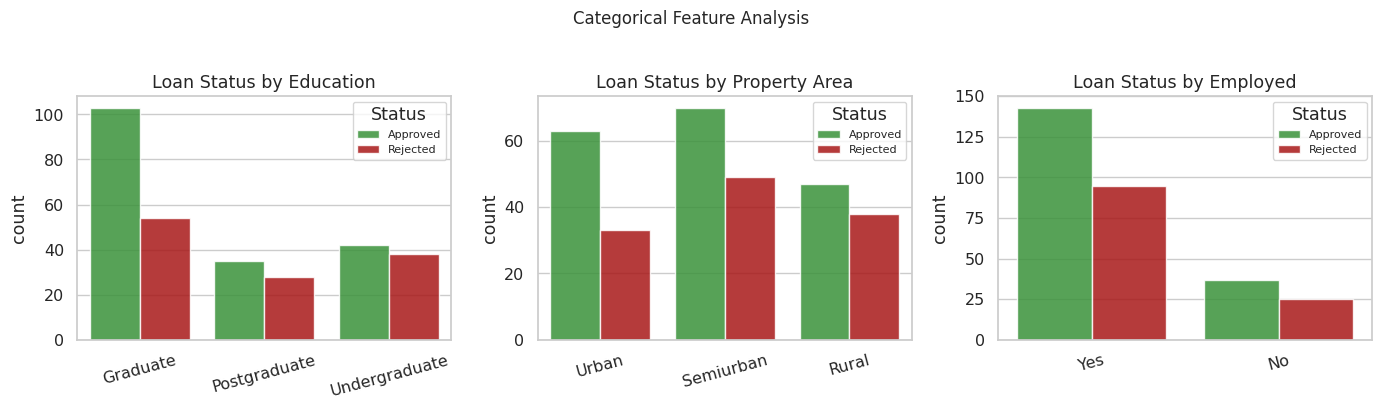
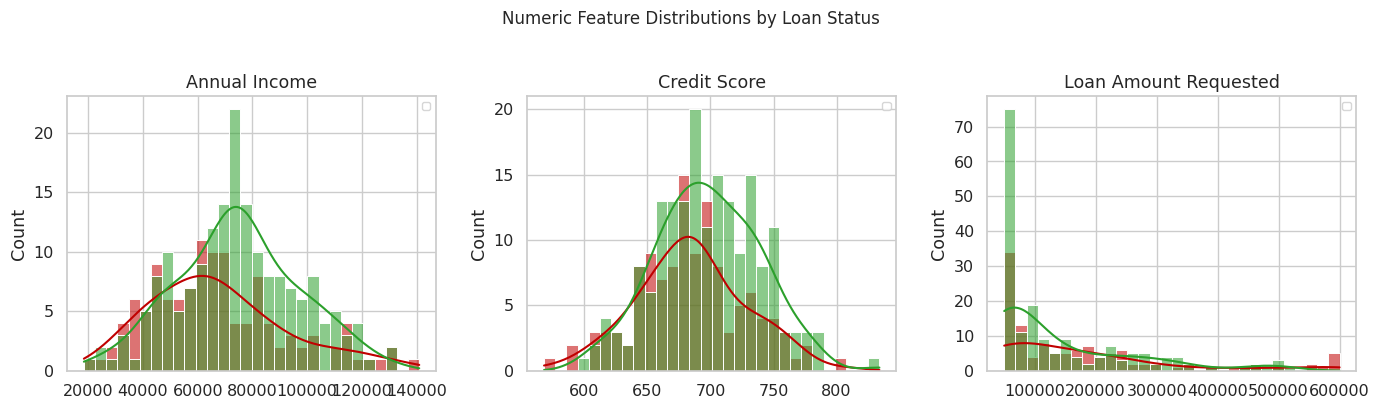
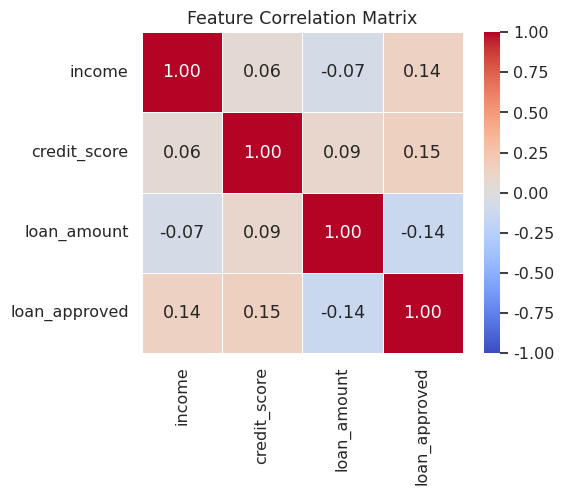
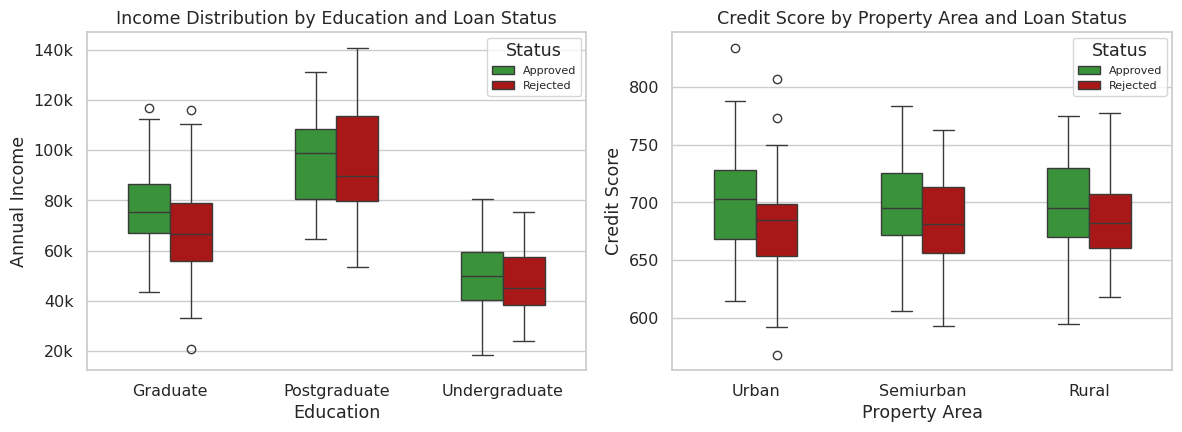
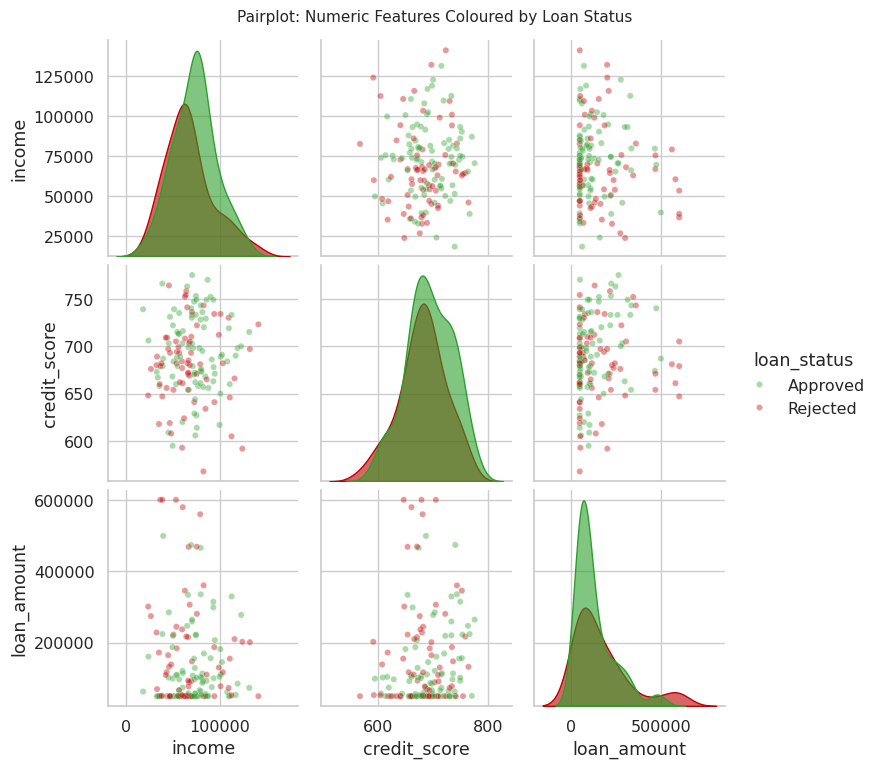
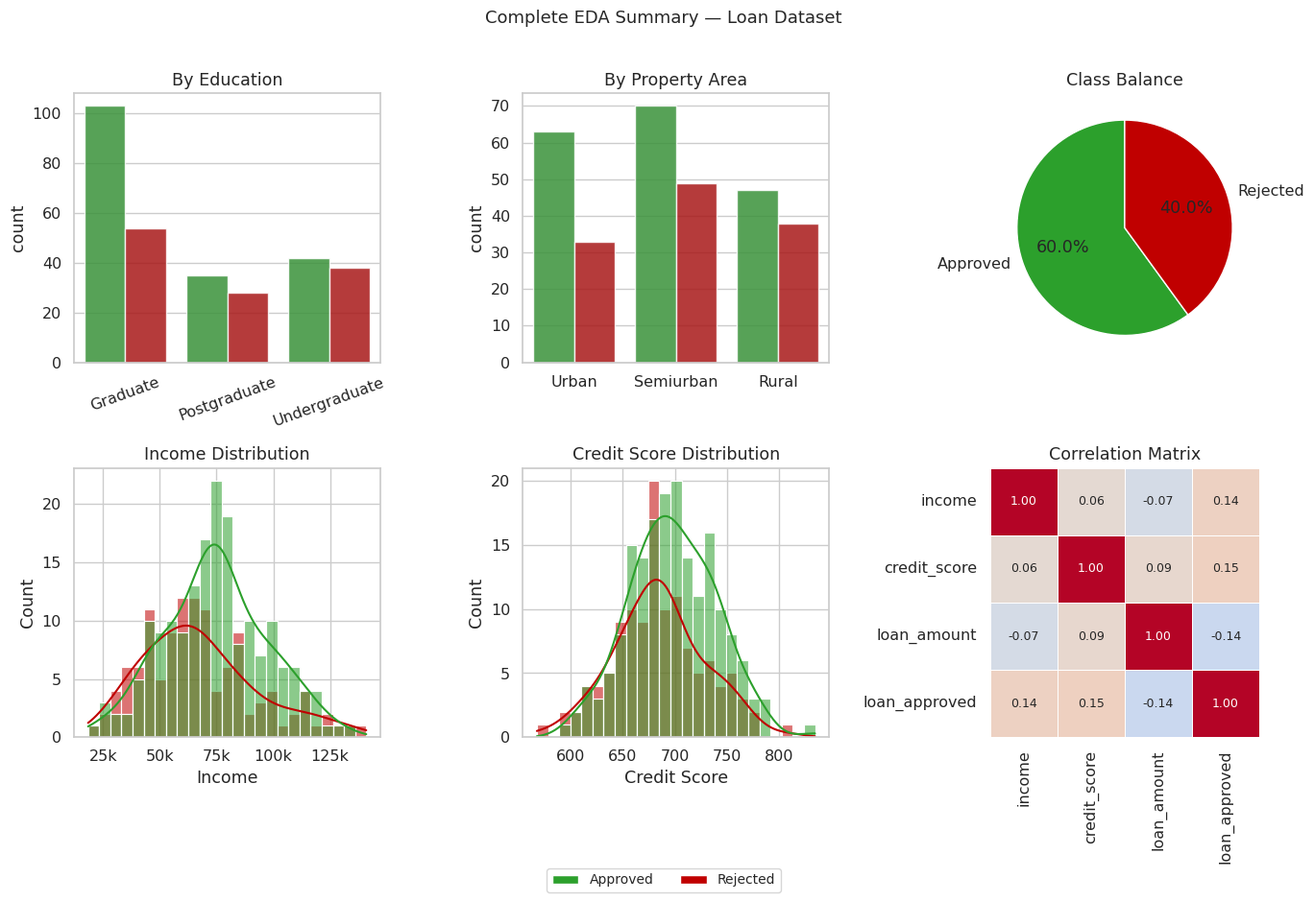

Generate these figures, in order, with matplotlib:
import seaborn as sns
import matplotlib.pyplot as plt
import pandas as pd
import numpy as np

sns.set_theme(style='whitegrid', font_scale=1.05)
print('Seaborn version:', sns.__version__)

# Build a synthetic loan dataset for this notebook
np.random.seed(42)
n = 300

education    = np.random.choice(['Undergraduate', 'Graduate', 'Postgraduate'], n, p=[0.25, 0.55, 0.20])
property_area= np.random.choice(['Urban', 'Semiurban', 'Rural'], n, p=[0.35, 0.40, 0.25])
employed     = np.random.choice(['Yes', 'No'], n, p=[0.75, 0.25])

income       = np.where(education == 'Postgraduate',
                   np.random.normal(95000, 20000, n),
                   np.where(education == 'Graduate',
                       np.random.normal(72000, 18000, n),
                       np.random.normal(48000, 15000, n)))

credit_score = np.random.normal(690, 45, n).clip(500, 850)
loan_amount  = np.random.exponential(150000, n).clip(50000, 600000)

# Approval probability depends on income, credit, education
approval_prob = 0.3 + 0.25*(income > 70000) + 0.2*(credit_score > 700) + 0.15*(education == 'Graduate')
loan_approved = np.random.binomial(1, approval_prob.clip(0, 1))

df = pd.DataFrame({
    'income':       income.round(0),
    'credit_score': credit_score.round(0),
    'loan_amount':  loan_amount.round(0),
    'education':    education,
    'property_area':property_area,
    'employed':     employed,
    'loan_approved':loan_approved
})

df['loan_status'] = df['loan_approved'].map({1: 'Approved', 0: 'Rejected'})

print(f'Dataset: {df.shape[0]} rows × {df.shape[1]} columns')
print(f'Approval rate: {df["loan_approved"].mean():.1%}')
print(df.head(3))

fig, axes = plt.subplots(1, 3, figsize=(14, 4))

for ax, col in zip(axes, ['education', 'property_area', 'employed']):
    sns.countplot(x=col, hue='loan_status', data=df, ax=ax,
                  palette={'Approved': '#2CA02C', 'Rejected': '#C00000'},
                  alpha=0.85)
    ax.set_title(f'Loan Status by {col.replace("_", " ").title()}')
    ax.set_xlabel('')
    ax.tick_params(axis='x', rotation=15)
    ax.legend(title='Status', fontsize=8)

plt.suptitle('Categorical Feature Analysis', fontsize=12, y=1.02)
plt.tight_layout()
plt.savefig('countplot_categorical.png', dpi=150, bbox_inches='tight')
plt.show()

# Calculate approval rates per category — to quantify what the plot shows
for col in ['education', 'property_area', 'employed']:
    print(f'\nApproval rate by {col}:')
    rates = df.groupby(col)['loan_approved'].agg(['mean', 'count'])
    rates.columns = ['approval_rate', 'n']
    rates['approval_rate'] = rates['approval_rate'].map('{:.1%}'.format)
    print(rates.sort_values('approval_rate', ascending=False))

fig, axes = plt.subplots(1, 3, figsize=(14, 4))

numeric_cols = [
    ('income',       'Annual Income'),
    ('credit_score', 'Credit Score'),
    ('loan_amount',  'Loan Amount Requested')
]

for ax, (col, label) in zip(axes, numeric_cols):
    sns.histplot(data=df, x=col, hue='loan_status', ax=ax,
                 palette={'Approved': '#2CA02C', 'Rejected': '#C00000'},
                 bins=30, alpha=0.55, kde=True)
    ax.set_title(f'{label}')
    ax.set_xlabel('')
    ax.legend(title='', fontsize=8)

plt.suptitle('Numeric Feature Distributions by Loan Status', fontsize=12, y=1.02)
plt.tight_layout()
plt.savefig('histplot_numeric.png', dpi=150, bbox_inches='tight')
plt.show()

numeric_df = df[['income', 'credit_score', 'loan_amount', 'loan_approved']]
corr_matrix = numeric_df.corr().round(2)

fig, ax = plt.subplots(figsize=(6, 5))

mask = np.triu(np.ones_like(corr_matrix, dtype=bool), k=1)   # hide upper triangle (redundant)

sns.heatmap(
    corr_matrix,
    annot=True,
    fmt='.2f',
    cmap='coolwarm',
    center=0,
    vmin=-1, vmax=1,
    square=True,
    linewidths=0.5,
    ax=ax
)

ax.set_title('Feature Correlation Matrix')
plt.tight_layout()
plt.savefig('correlation_heatmap.png', dpi=150)
plt.show()

# Print correlations with the target
print('\nCorrelations with loan_approved:')
print(corr_matrix['loan_approved'].sort_values(ascending=False))

fig, axes = plt.subplots(1, 2, figsize=(12, 4.5))

sns.boxplot(x='education', y='income', hue='loan_status', data=df,
            palette={'Approved': '#2CA02C', 'Rejected': '#C00000'},
            ax=axes[0], width=0.5)
axes[0].set_title('Income Distribution by Education and Loan Status')
axes[0].set_xlabel('Education')
axes[0].set_ylabel('Annual Income')
axes[0].yaxis.set_major_formatter(plt.FuncFormatter(lambda x, _: f'{x/1000:.0f}k'))
axes[0].legend(title='Status', fontsize=8)

sns.boxplot(x='property_area', y='credit_score', hue='loan_status', data=df,
            palette={'Approved': '#2CA02C', 'Rejected': '#C00000'},
            ax=axes[1], width=0.5)
axes[1].set_title('Credit Score by Property Area and Loan Status')
axes[1].set_xlabel('Property Area')
axes[1].set_ylabel('Credit Score')
axes[1].legend(title='Status', fontsize=8)

plt.tight_layout()
plt.savefig('boxplot_groups.png', dpi=150)
plt.show()

# pairplot is most useful for datasets with a small number of features
# for large feature sets it becomes unreadable

sample_df = df[['income', 'credit_score', 'loan_amount', 'loan_status']].sample(150, random_state=0)

pair_grid = sns.pairplot(
    sample_df,
    hue='loan_status',
    palette={'Approved': '#2CA02C', 'Rejected': '#C00000'},
    diag_kind='kde',       # diagonal: kernel density estimate
    plot_kws={'alpha': 0.4, 's': 20},
    diag_kws={'alpha': 0.6}
)
pair_grid.figure.suptitle('Pairplot: Numeric Features Coloured by Loan Status',
                           y=1.02, fontsize=11)
plt.savefig('pairplot.png', dpi=130, bbox_inches='tight')
plt.show()

print('Note: pairplot with many features becomes cluttered quickly.')
print('For datasets with >6-8 features, prefer individual scatter plots')
print('or a correlation heatmap to get the same information more compactly.')

fig = plt.figure(figsize=(14, 9))
fig.suptitle('Complete EDA Summary — Loan Dataset', fontsize=13, y=1.01)

# Row 1: Categorical features
ax1 = fig.add_subplot(2, 3, 1)
sns.countplot(x='education', hue='loan_status', data=df, ax=ax1,
              palette={'Approved': '#2CA02C', 'Rejected': '#C00000'}, alpha=0.85)
ax1.set_title('By Education')
ax1.set_xlabel('')
ax1.tick_params(axis='x', rotation=20)
ax1.get_legend().remove()

ax2 = fig.add_subplot(2, 3, 2)
sns.countplot(x='property_area', hue='loan_status', data=df, ax=ax2,
              palette={'Approved': '#2CA02C', 'Rejected': '#C00000'}, alpha=0.85)
ax2.set_title('By Property Area')
ax2.set_xlabel('')
ax2.get_legend().remove()

ax3 = fig.add_subplot(2, 3, 3)
approved_vc = df['loan_status'].value_counts()
colors = ['#2CA02C', '#C00000']
ax3.pie(approved_vc.values, labels=approved_vc.index, colors=colors,
        autopct='%1.1f%%', startangle=90)
ax3.set_title('Class Balance')

# Row 2: Numeric features
ax4 = fig.add_subplot(2, 3, 4)
sns.histplot(data=df, x='income', hue='loan_status', ax=ax4, bins=25,
             palette={'Approved': '#2CA02C', 'Rejected': '#C00000'}, alpha=0.55, kde=True)
ax4.set_title('Income Distribution')
ax4.set_xlabel('Income')
ax4.xaxis.set_major_formatter(plt.FuncFormatter(lambda x, _: f'{x/1000:.0f}k'))
ax4.get_legend().remove()

ax5 = fig.add_subplot(2, 3, 5)
sns.histplot(data=df, x='credit_score', hue='loan_status', ax=ax5, bins=25,
             palette={'Approved': '#2CA02C', 'Rejected': '#C00000'}, alpha=0.55, kde=True)
ax5.set_title('Credit Score Distribution')
ax5.set_xlabel('Credit Score')
ax5.get_legend().remove()

ax6 = fig.add_subplot(2, 3, 6)
corr = df[['income', 'credit_score', 'loan_amount', 'loan_approved']].corr()
sns.heatmap(corr, annot=True, fmt='.2f', cmap='coolwarm', center=0,
            square=True, linewidths=0.5, ax=ax6, cbar=False,
            annot_kws={'size': 9})
ax6.set_title('Correlation Matrix')

# Shared legend
from matplotlib.patches import Patch
legend_elements = [Patch(facecolor='#2CA02C', label='Approved'),
                   Patch(facecolor='#C00000', label='Rejected')]
fig.legend(handles=legend_elements, loc='lower center', ncol=2,
           fontsize=10, bbox_to_anchor=(0.5, -0.02))

plt.tight_layout()
plt.savefig('eda_summary_seaborn.png', dpi=150, bbox_inches='tight')
plt.show()
